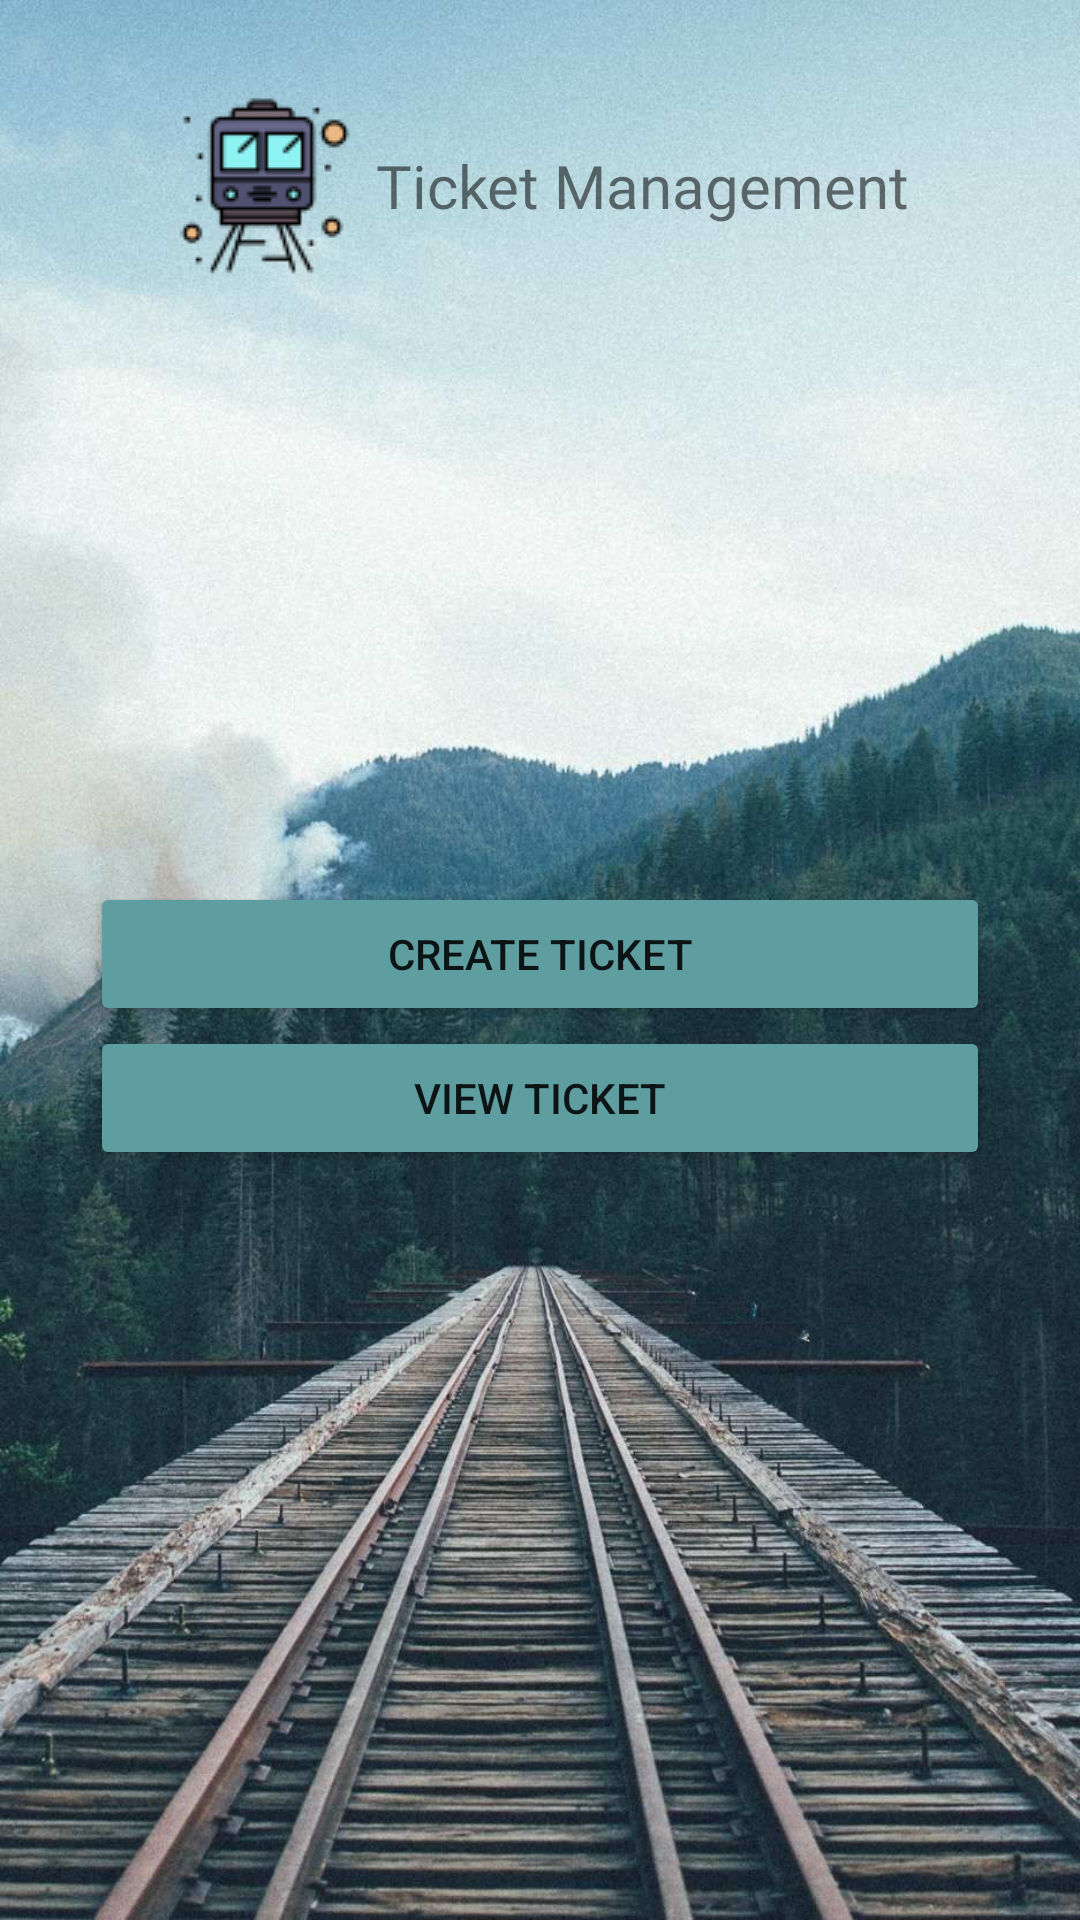

Write the Android layout XML for this screen, with the resource values it uses.
<!-- AndroidManifest.xml: application theme Theme.Yathra -->
<!-- res/layout/activity_ticket_home.xml -->
<?xml version="1.0" encoding="utf-8"?>
<LinearLayout
    xmlns:android="http://schemas.android.com/apk/res/android"
    xmlns:app="http://schemas.android.com/apk/res-auto"
    xmlns:tools="http://schemas.android.com/tools"
    android:layout_width="match_parent"
    android:layout_height="match_parent"
    android:background="@drawable/train_bg_4"
    tools:context=".TicketHome">

    <LinearLayout
        android:layout_width="match_parent"
        android:layout_height="match_parent"
        android:orientation="vertical">

        <LinearLayout
            android:layout_width="match_parent"
            android:layout_height="wrap_content"
            android:layout_marginTop="30dp"
            android:gravity="center">

            <ImageView
                android:layout_width="wrap_content"
                android:layout_height="wrap_content"
                android:background="@drawable/toast_train3" />

            <TextView
                android:layout_width="wrap_content"
                android:layout_height="wrap_content"
                android:layout_marginStart="5dp"
                android:fontFamily="@font/bungee_regular"
                android:text="Ticket Management"
                android:textSize="20sp" />

        </LinearLayout>

        <LinearLayout
            android:layout_width="match_parent"
            android:layout_height="wrap_content"
            android:layout_marginTop="200dp"
            android:gravity="center"
            android:orientation="vertical">

            <Button
                android:id="@+id/btnCreateTicketTH"
                android:layout_width="300dp"
                android:layout_height="wrap_content"
                android:text="Create Ticket"
                android:backgroundTint="@color/CadetBlue"
                android:onClick="displayAddTicketPage"
                app:layout_constraintBottom_toTopOf="@+id/btnTicketsTH"
                app:layout_constraintEnd_toEndOf="parent"
                app:layout_constraintHorizontal_bias="0.497"
                app:layout_constraintStart_toStartOf="parent"
                app:layout_constraintTop_toTopOf="parent"
                app:layout_constraintVertical_bias="0.933" />


            <Button
                android:id="@+id/btnTicketsTH"
                android:layout_width="300dp"
                android:layout_height="wrap_content"
                android:text="View Ticket"
                android:onClick="displayTicketsPage"
                android:backgroundTint="@color/CadetBlue"
                app:layout_constraintBottom_toBottomOf="parent"
                app:layout_constraintEnd_toEndOf="parent"
                app:layout_constraintHorizontal_bias="0.495"
                app:layout_constraintStart_toStartOf="parent"
                app:layout_constraintTop_toTopOf="parent"
                app:layout_constraintVertical_bias="0.746" />

        </LinearLayout>


    </LinearLayout>

</LinearLayout>
<!-- resources referenced by this layout -->
<resources>
  <color name="CadetBlue">#5F9EA0</color>
  <!-- drawable toast_train3: png bitmap (drawable, 2828 bytes) -->
  <!-- drawable train_bg_4: jpg bitmap (drawable, 188995 bytes) -->
  <style name="Theme.Yathra" parent="Theme.MaterialComponents.DayNight.NoActionBar">
          
          <item name="colorPrimary">@color/purple_500</item>
          <item name="colorPrimaryVariant">@color/purple_700</item>
          <item name="colorOnPrimary">@color/white</item>
          
          <item name="colorSecondary">@color/teal_200</item>
          <item name="colorSecondaryVariant">@color/teal_700</item>
          <item name="colorOnSecondary">@color/black</item>
          
          <item name="android:statusBarColor" tools:targetApi="l">?attr/colorPrimaryVariant</item>
          
      </style>
  <color name="purple_500">#FF6200EE</color>
  <color name="purple_700">#FF3700B3</color>
  <color name="white">#FFFFFFFF</color>
  <color name="teal_200">#FF03DAC5</color>
  <color name="teal_700">#FF018786</color>
  <color name="black">#FF000000</color>
</resources>
